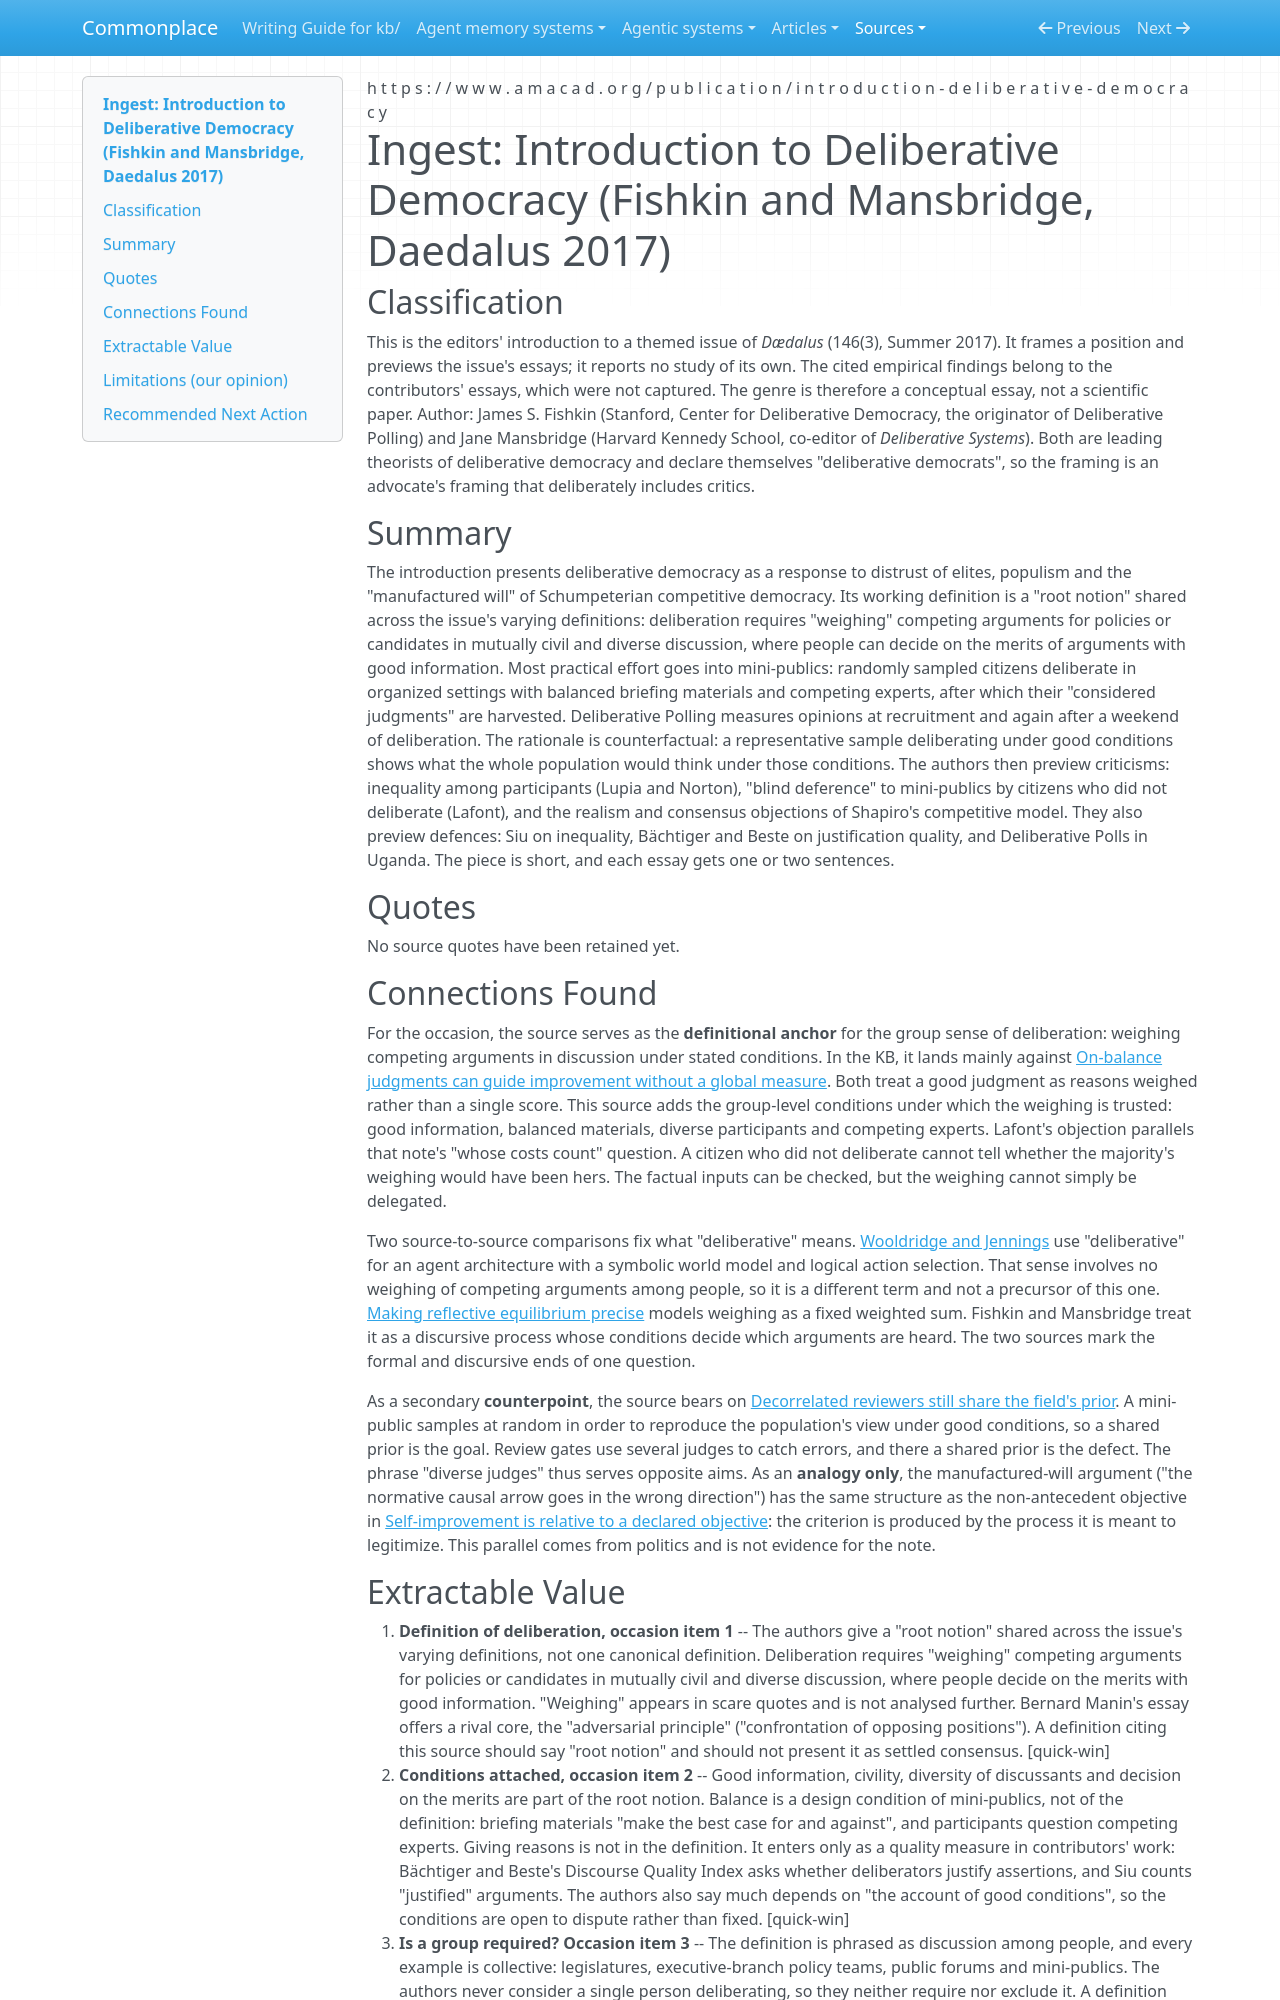

repository: zby/commonplace · page: sources/fishkin-mansbridge-deliberative-democracy-intro.ingest/index.html · generator: mkdocs

---
description: "Fishkin and Mansbridge define deliberation as group weighing of competing arguments under good information, civility and diversity; a source for the group sense of deliberation and its named failure modes"
source: https://www.amacad.org/publication/introduction-deliberative-democracy
captured: "2026-11-21"
capture: pdftotext
capture_scope: full-source
doi: "10.1162/DAED_x_00442"
genre: conceptual-essay
snapshot_sha256: b3494989e3f645e50cc015ca93436fddb9678f14045ef2e0d8e46776faecb0bd
ingested: "2026-11-21"
occasion: "The workshop draft kb/work/learning-method-name/draft-definition.md defines \"deliberative learning\" and needs the established group sense of deliberation. The ingest should let a reader check: (1) the authors' definition of deliberation, including \"weighing\" competing arguments; (2) the conditions they attach (good information, balance, diversity, civility, reasons given); (3) whether a group is required by their definition; (4) what they say deliberation produces (considered judgments, changed opinions, learning) and whether any of it is retained beyond the participants; (5) what they name as criticisms or failure modes of deliberation."
type: types/ingest-report.md
domains: [deliberative-democracy, deliberation, mini-publics, deliberative-polling]
---

# Ingest: Introduction to Deliberative Democracy (Fishkin and Mansbridge, Daedalus 2017)

## Classification

This is the editors' introduction to a themed issue of *Dædalus* (146(3),
Summer 2017). It frames a position and previews the issue's essays; it reports
no study of its own. The cited empirical findings belong to the contributors'
essays, which were not captured. The genre is therefore a conceptual essay,
not a scientific paper.
Author: James S. Fishkin (Stanford, Center for Deliberative Democracy, the
originator of Deliberative Polling) and Jane Mansbridge (Harvard Kennedy School,
co-editor of *Deliberative Systems*). Both are leading theorists of deliberative
democracy and declare themselves "deliberative democrats", so the framing is
an advocate's framing that deliberately includes critics.

## Summary

The introduction presents deliberative democracy as a response to distrust of
elites, populism and the "manufactured will" of Schumpeterian competitive
democracy. Its working definition is a "root notion" shared across the issue's
varying definitions: deliberation requires "weighing" competing arguments for
policies or candidates in mutually civil and diverse discussion, where people
can decide on the merits of arguments with good information. Most practical
effort goes into mini-publics: randomly sampled citizens deliberate in
organized settings with balanced briefing materials and competing experts,
after which their "considered judgments" are harvested. Deliberative Polling
measures opinions at recruitment and again after a weekend of deliberation.
The rationale is counterfactual: a representative sample deliberating under
good conditions shows what the whole population would think under those
conditions. The authors then preview criticisms: inequality among participants
(Lupia and Norton), "blind deference" to mini-publics by citizens who did not
deliberate (Lafont), and the realism and consensus objections of Shapiro's
competitive model. They also preview defences: Siu on inequality, Bächtiger
and Beste on justification quality, and Deliberative Polls in Uganda. The
piece is short, and each essay gets one or two sentences.

## Quotes

No source quotes have been retained yet.

## Connections Found

For the occasion, the source serves as the **definitional anchor** for the
group sense of deliberation: weighing competing arguments in discussion under
stated conditions. In the KB, it lands mainly against
[On-balance judgments can guide improvement without a global measure](../theory/necessary-preference-can-guide-improvement-without-a-global-measure.md).
Both treat a good judgment as reasons weighed rather than a single score. This
source adds the group-level conditions under which the weighing is
trusted: good information, balanced materials, diverse participants and
competing experts. Lafont's objection parallels that note's "whose costs
count" question. A citizen who did not deliberate cannot tell whether the
majority's weighing would have been hers. The factual inputs can be checked,
but the weighing cannot simply be delegated.

Two source-to-source comparisons fix what "deliberative" means.
[Wooldridge and Jennings](./wooldridge-jennings-intelligent-agents.ingest.md)
use "deliberative" for an agent architecture with a symbolic world model and
logical action selection. That sense involves no weighing of competing
arguments among people, so it is a different term and not a precursor of this
one. [Making reflective equilibrium precise](./making-reflective-equilibrium-precise.ingest.md)
models weighing as a fixed weighted sum. Fishkin and Mansbridge treat it as a
discursive process whose conditions decide which arguments are heard. The two
sources mark the formal and discursive ends of one question.

As a secondary **counterpoint**, the source bears on
[Decorrelated reviewers still share the field's prior](../theory/reviewers-share-the-fields-prior-so-interpret-findings-by-stance.md).
A mini-public samples at random in order to reproduce the population's view
under good conditions, so a shared prior is the goal. Review gates use several
judges to catch errors, and there a shared prior is the defect. The phrase
"diverse judges" thus serves opposite aims. As an **analogy only**, the
manufactured-will argument ("the normative causal arrow goes in the wrong
direction") has the same structure as the non-antecedent objective in
[Self-improvement is relative to a declared objective](../theory/self-improvement-is-relative-to-a-declared-objective.md):
the criterion is produced by the process it is meant to legitimize. This
parallel comes from politics and is not evidence for the note.
